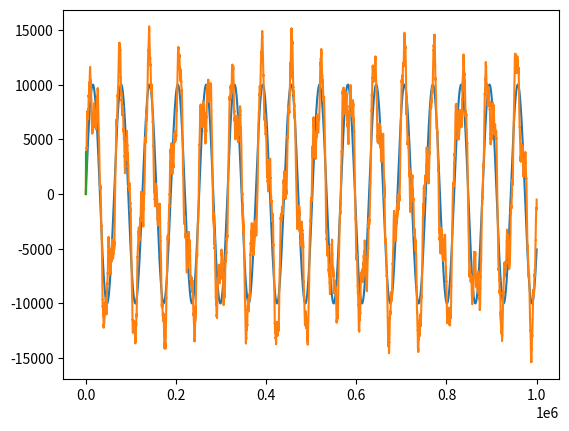

Reproduce this figure in Python.
import numpy as np
from matplotlib import pyplot as plt
from scipy import signal

R = 10000 # radius of disk in units of Gravitational radii Rg = GM/c^2
a = 10 # number of annuli
R0 = 1 # inner edge of disc
alpha = 1 # viscocity perameter
H = 1 #disc height
t = 1000000 #number of time values at which we measure Mdot

def annuli_displacements(Radius, MinRad, Annuli):
    displacements = np.logspace(np.log10(Radius), np.log10(MinRad), Annuli)
    return displacements

def viscous_frequency(displacements, Radius, Height, alpha):
    f = lambda displacements: displacements**(-3/2)*((Height/Radius)**2)*(alpha/(2*np.pi))
    frequencies = f(displacements)
    return frequencies
    
def toy_accretion_rate(M0, r, ts):
    f = lambda ts: r*np.sin(ts/r)
    ys = np.add(M0, (f(ts)))
    
    return ys


annuli = annuli_displacements(R, R0, a)

M0 = np.zeros(t)
ts = range(t)
Ms = []

for i in range(len(annuli)):  

    r = annuli[i]
    M = toy_accretion_rate(M0, r, ts)
    Ms.append(M)
    M0 = M

plt.plot(ts, Ms[0])
plt.show()
plt.plot(ts, M)
plt.show()
freq, power = signal.welch(M)
psd = np.multiply(power, freq)
plt.plot(freq, psd)
plt.show()